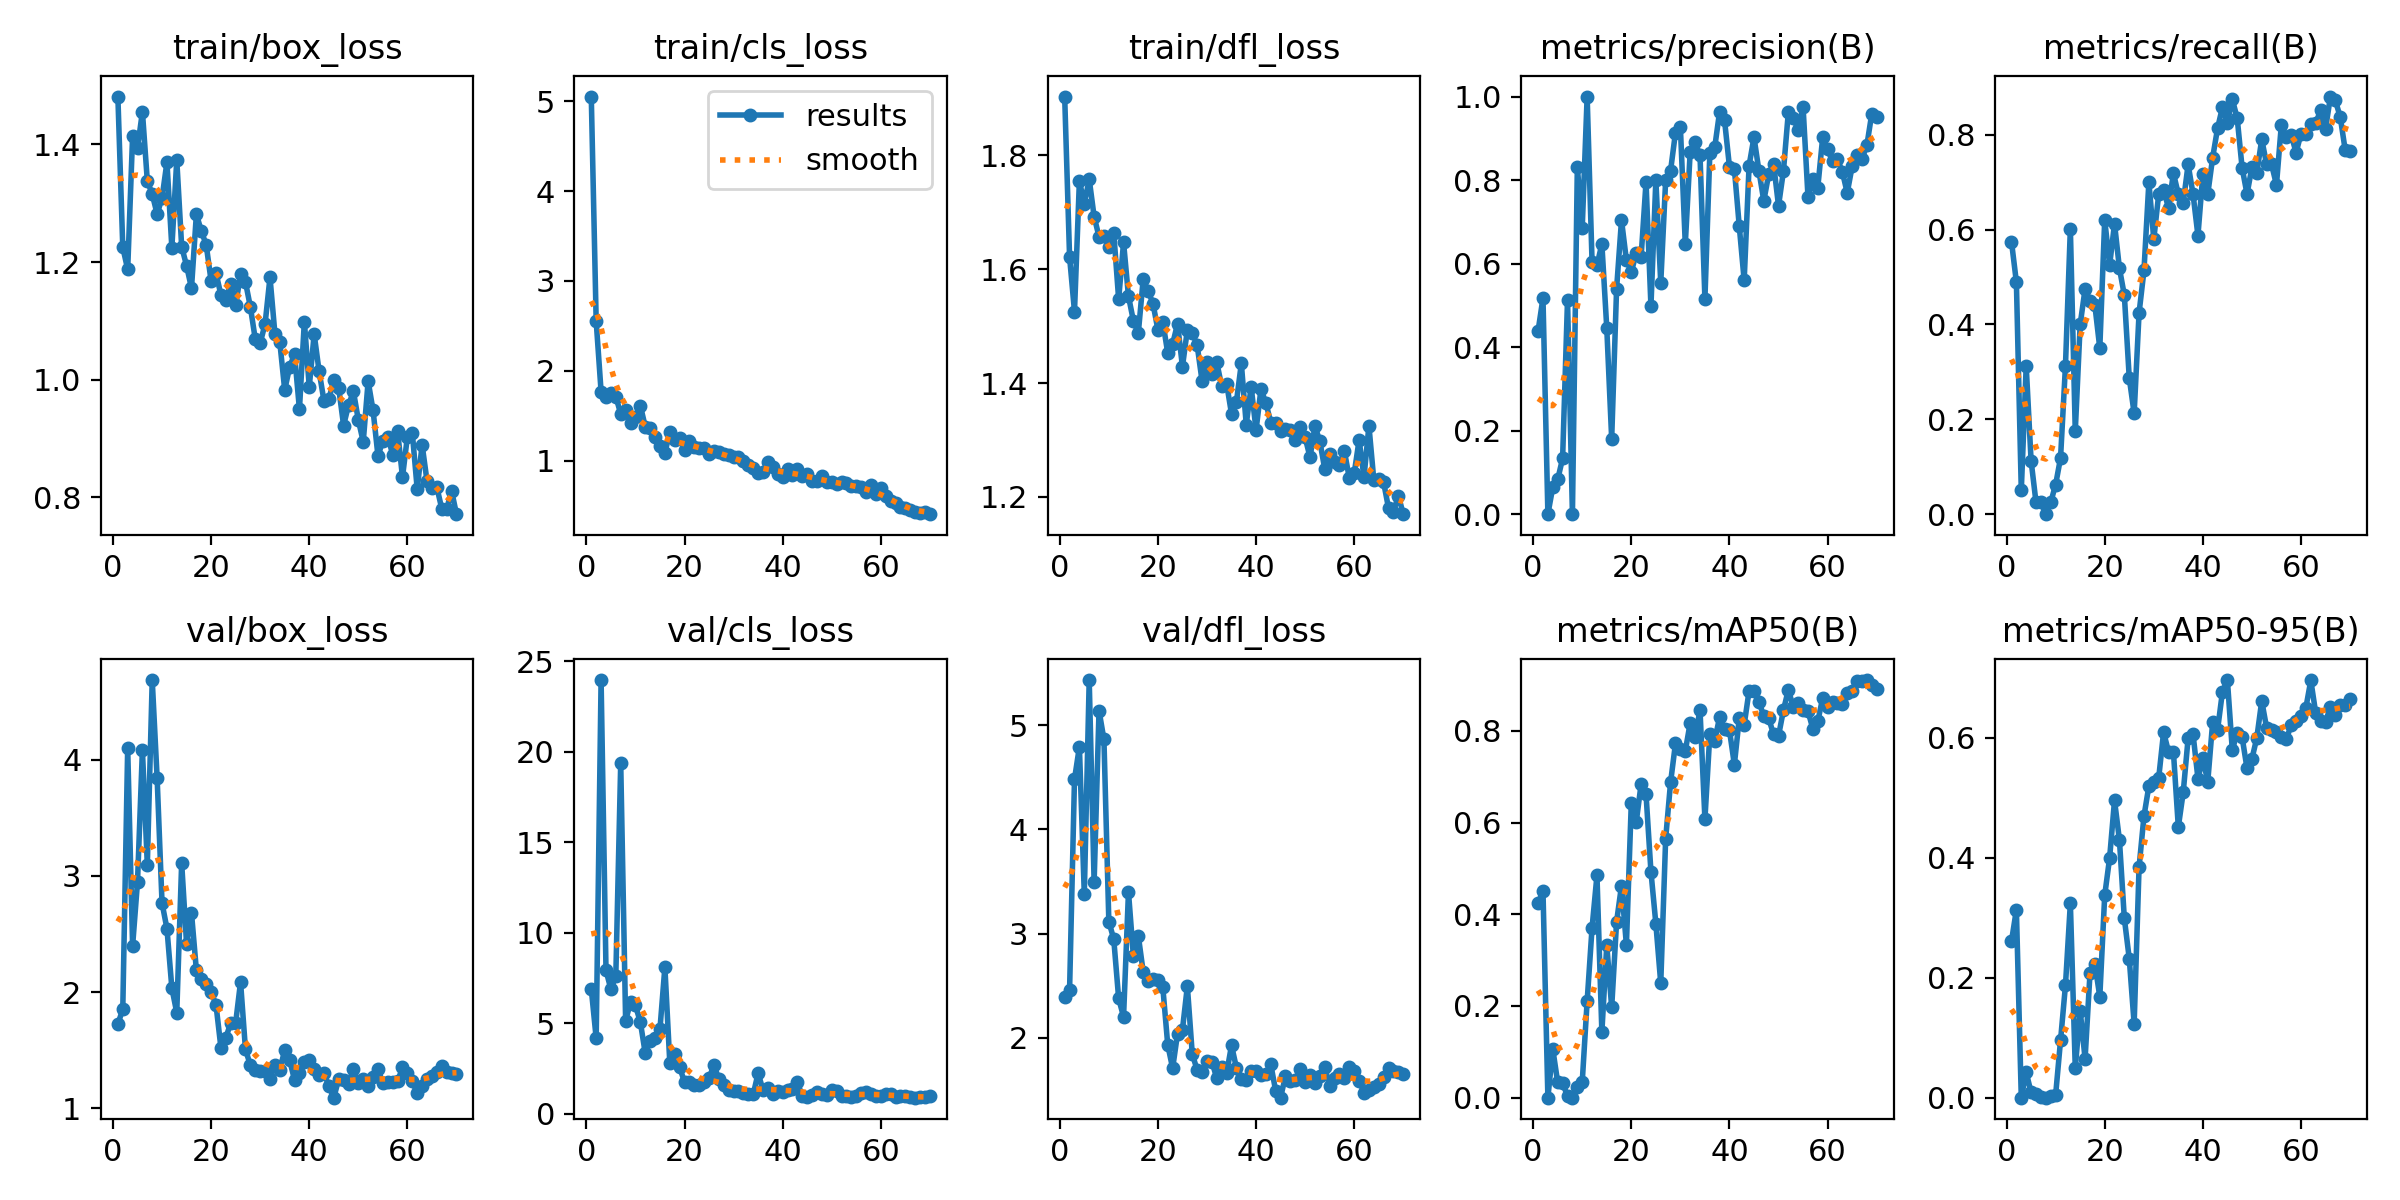

Data behind this chart, as committed beside it:
epoch, time, train/box_loss, train/cls_loss, train/dfl_loss, metrics/precision(B), metrics/recall(B), metrics/mAP50(B), metrics/mAP50-95(B), val/box_loss, val/cls_loss, val/dfl_loss, lr/pg0, lr/pg1, lr/pg2
1, 11.69, 1.481, 5.051, 1.903, 0.4387, 0.575, 0.4242, 0.2604, 1.724, 6.896, 2.389, 0.0002334, 0.0002334, 0.0002334
2, 17.01, 1.225, 2.552, 1.621, 0.5174, 0.4893, 0.4508, 0.313, 1.852, 4.173, 2.46, 0.0004766, 0.0004766, 0.0004766
3, 23.24, 1.187, 1.77, 1.526, 0.00013, 0.05, 8e-05, 1e-05, 4.104, 23.95, 4.479, 0.0007127, 0.0007127, 0.0007127
4, 28.58, 1.414, 1.706, 1.755, 0.06471, 0.3125, 0.1059, 0.04206, 2.396, 7.921, 4.792, 0.0009418, 0.0009418, 0.0009418
5, 33.64, 1.393, 1.756, 1.715, 0.08331, 0.1125, 0.03318, 0.00872, 2.948, 6.873, 3.377, 0.001164, 0.001164, 0.001164
6, 39.42, 1.456, 1.715, 1.758, 0.1335, 0.025, 0.03103, 0.00575, 4.086, 7.604, 5.432, 0.001379, 0.001379, 0.001379
7, 44.36, 1.338, 1.521, 1.693, 0.5131, 0.025, 0.00413, 0.00148, 3.096, 19.36, 3.491, 0.001526, 0.001526, 0.001526
8, 50.14, 1.316, 1.56, 1.657, 0, 0, 0, 0, 4.687, 5.144, 5.139, 0.001502, 0.001502, 0.001502
9, 55.19, 1.282, 1.423, 1.658, 0.8313, 0.025, 0.02296, 0.00271, 3.843, 6.161, 4.862, 0.001478, 0.001478, 0.001478
10, 60.22, 1.309, 1.489, 1.639, 0.6862, 0.0625, 0.03438, 0.00474, 2.767, 5.981, 3.115, 0.001455, 0.001455, 0.001455
11, 66.03, 1.37, 1.614, 1.665, 1, 0.1186, 0.2104, 0.0955, 2.546, 5.064, 2.947, 0.001431, 0.001431, 0.001431
12, 71.03, 1.224, 1.378, 1.547, 0.6041, 0.3125, 0.3704, 0.187, 2.035, 3.341, 2.377, 0.001408, 0.001408, 0.001408
13, 77.11, 1.374, 1.366, 1.647, 0.5959, 0.6022, 0.4849, 0.3237, 1.822, 4.043, 2.201, 0.001384, 0.001384, 0.001384
14, 82.45, 1.226, 1.268, 1.553, 0.6468, 0.175, 0.1434, 0.0498, 3.111, 4.185, 3.399, 0.001361, 0.001361, 0.001361
15, 88.15, 1.194, 1.167, 1.51, 0.4457, 0.4, 0.3329, 0.1449, 2.415, 4.694, 2.785, 0.001337, 0.001337, 0.001337
16, 93.39, 1.156, 1.085, 1.487, 0.1804, 0.475, 0.1969, 0.06478, 2.682, 8.092, 2.98, 0.001313, 0.001313, 0.001313
17, 98.39, 1.281, 1.32, 1.582, 0.5396, 0.45, 0.3837, 0.2069, 2.187, 2.831, 2.632, 0.00129, 0.00129, 0.00129
18, 104.2, 1.253, 1.226, 1.563, 0.7041, 0.4402, 0.4625, 0.223, 2.113, 3.278, 2.542, 0.001266, 0.001266, 0.001266
19, 109.3, 1.229, 1.258, 1.539, 0.6081, 0.35, 0.3332, 0.1681, 2.069, 2.578, 2.563, 0.001243, 0.001243, 0.001243
20, 115.4, 1.168, 1.12, 1.494, 0.5798, 0.621, 0.6438, 0.337, 2.004, 1.752, 2.553, 0.001219, 0.001219, 0.001219
21, 120.4, 1.181, 1.225, 1.508, 0.6246, 0.525, 0.6012, 0.3994, 1.888, 1.764, 2.484, 0.001195, 0.001195, 0.001195
22, 125.8, 1.144, 1.156, 1.453, 0.6169, 0.6125, 0.6841, 0.4952, 1.521, 1.602, 1.934, 0.001172, 0.001172, 0.001172
23, 131.4, 1.135, 1.143, 1.469, 0.7954, 0.5184, 0.6616, 0.4294, 1.608, 1.598, 1.707, 0.001148, 0.001148, 0.001148
24, 136.4, 1.163, 1.145, 1.504, 0.4982, 0.4619, 0.4932, 0.2986, 1.732, 1.749, 2.039, 0.001125, 0.001125, 0.001125
25, 142.6, 1.126, 1.071, 1.429, 0.8001, 0.2875, 0.3798, 0.2318, 1.734, 1.951, 2.078, 0.001101, 0.001101, 0.001101
26, 147.6, 1.179, 1.11, 1.493, 0.5536, 0.2125, 0.2497, 0.123, 2.087, 2.712, 2.494, 0.001078, 0.001078, 0.001078
27, 153.1, 1.166, 1.094, 1.489, 0.7995, 0.4242, 0.5651, 0.3841, 1.506, 1.905, 1.845, 0.001054, 0.001054, 0.001054
28, 158.4, 1.124, 1.074, 1.466, 0.8225, 0.5139, 0.6878, 0.469, 1.369, 1.609, 1.69, 0.00103, 0.00103, 0.00103
29, 163.7, 1.069, 1.059, 1.404, 0.9137, 0.7, 0.7727, 0.5192, 1.332, 1.301, 1.668, 0.001007, 0.001007, 0.001007
30, 169.8, 1.062, 1.046, 1.438, 0.9269, 0.5797, 0.7608, 0.5255, 1.318, 1.256, 1.779, 0.0009833, 0.0009833, 0.0009833
31, 174.9, 1.095, 1.036, 1.415, 0.6464, 0.6746, 0.7561, 0.5326, 1.318, 1.241, 1.772, 0.0009597, 0.0009597, 0.0009597
32, 180.7, 1.174, 0.9999, 1.436, 0.8681, 0.683, 0.8177, 0.6089, 1.255, 1.135, 1.61, 0.0009361, 0.0009361, 0.0009361
33, 185.8, 1.078, 0.949, 1.394, 0.89, 0.6464, 0.7876, 0.5763, 1.375, 1.11, 1.715, 0.0009126, 0.0009126, 0.0009126
34, 191.3, 1.063, 0.9173, 1.399, 0.8594, 0.719, 0.8454, 0.5763, 1.329, 1.074, 1.658, 0.000889, 0.000889, 0.000889
35, 196.8, 0.9825, 0.8673, 1.346, 0.5156, 0.675, 0.6076, 0.451, 1.501, 2.24, 1.928, 0.0008654, 0.0008654, 0.0008654
36, 201.8, 1.021, 0.8756, 1.367, 0.8639, 0.6571, 0.7926, 0.5087, 1.414, 1.312, 1.712, 0.0008418, 0.0008418, 0.0008418
37, 207.8, 1.043, 0.9811, 1.435, 0.8784, 0.7375, 0.7787, 0.5991, 1.243, 1.43, 1.604, 0.0008183, 0.0008183, 0.0008183
38, 212.8, 0.9494, 0.9255, 1.327, 0.9642, 0.675, 0.8307, 0.6059, 1.305, 1.11, 1.599, 0.0007947, 0.0007947, 0.0007947
39, 218.5, 1.099, 0.8563, 1.394, 0.9431, 0.5875, 0.8038, 0.5317, 1.396, 1.265, 1.68, 0.0007711, 0.0007711, 0.0007711
40, 223.5, 0.9875, 0.8154, 1.318, 0.8322, 0.7169, 0.8017, 0.5654, 1.414, 1.183, 1.682, 0.0007475, 0.0007475, 0.0007475
41, 228.5, 1.077, 0.9078, 1.389, 0.8272, 0.675, 0.7266, 0.5264, 1.34, 1.294, 1.645, 0.000724, 0.000724, 0.000724
42, 234.4, 1.015, 0.8376, 1.365, 0.6893, 0.752, 0.828, 0.6256, 1.288, 1.362, 1.655, 0.0007004, 0.0007004, 0.0007004
43, 239.4, 0.9637, 0.9134, 1.331, 0.5598, 0.8138, 0.813, 0.613, 1.306, 1.754, 1.746, 0.0006768, 0.0006768, 0.0006768
44, 245.2, 0.9669, 0.8339, 1.33, 0.8344, 0.8585, 0.8876, 0.6767, 1.187, 0.9719, 1.49, 0.0006532, 0.0006532, 0.0006532
45, 250.2, 0.9989, 0.8484, 1.315, 0.9027, 0.825, 0.8871, 0.6958, 1.09, 0.9295, 1.425, 0.0006297, 0.0006297, 0.0006297
46, 255.6, 0.9859, 0.7771, 1.319, 0.8225, 0.875, 0.8626, 0.5793, 1.25, 1.062, 1.635, 0.0006061, 0.0006061, 0.0006061
47, 261.1, 0.9218, 0.7716, 1.317, 0.7501, 0.835, 0.8333, 0.6079, 1.241, 1.187, 1.585, 0.0005825, 0.0005825, 0.0005825
48, 266.2, 0.9567, 0.8253, 1.3, 0.8142, 0.7305, 0.8274, 0.6007, 1.212, 1.082, 1.595, 0.0005589, 0.0005589, 0.0005589
49, 272, 0.98, 0.765, 1.323, 0.8379, 0.675, 0.7923, 0.5487, 1.338, 1.062, 1.696, 0.0005353, 0.0005353, 0.0005353
50, 277.3, 0.9314, 0.7629, 1.305, 0.7383, 0.7316, 0.7893, 0.5645, 1.22, 1.326, 1.572, 0.0005118, 0.0005118, 0.0005118
51, 283.2, 0.8942, 0.7407, 1.27, 0.8216, 0.7204, 0.8452, 0.5997, 1.251, 1.235, 1.644, 0.0004882, 0.0004882, 0.0004882
52, 288.6, 0.9972, 0.76, 1.325, 0.9623, 0.7904, 0.8898, 0.6611, 1.192, 0.9877, 1.569, 0.0004646, 0.0004646, 0.0004646
53, 294.5, 0.9477, 0.7486, 1.298, 0.9497, 0.7375, 0.8529, 0.6159, 1.265, 0.9647, 1.633, 0.000441, 0.000441, 0.000441
54, 300, 0.8706, 0.7151, 1.249, 0.9195, 0.7375, 0.8601, 0.6134, 1.339, 0.9546, 1.719, 0.0004175, 0.0004175, 0.0004175
55, 305, 0.8953, 0.7227, 1.275, 0.976, 0.6945, 0.8453, 0.609, 1.215, 1.002, 1.541, 0.0003939, 0.0003939, 0.0003939
56, 310.7, 0.903, 0.7135, 1.261, 0.7605, 0.8216, 0.8436, 0.6007, 1.223, 1.121, 1.614, 0.0003703, 0.0003703, 0.0003703
57, 315.6, 0.8724, 0.652, 1.257, 0.8035, 0.7961, 0.8041, 0.597, 1.228, 1.23, 1.652, 0.0003467, 0.0003467, 0.0003467
58, 321.3, 0.9126, 0.7261, 1.281, 0.7821, 0.8, 0.8206, 0.6208, 1.23, 1.118, 1.618, 0.0003232, 0.0003232, 0.0003232
59, 326.5, 0.8342, 0.6358, 1.233, 0.9022, 0.7625, 0.8723, 0.627, 1.351, 0.9933, 1.72, 0.0002996, 0.0002996, 0.0002996
60, 331.6, 0.9029, 0.6974, 1.241, 0.8736, 0.8022, 0.8526, 0.6366, 1.302, 1.004, 1.686, 0.000276, 0.000276, 0.000276
... 10 more rows
